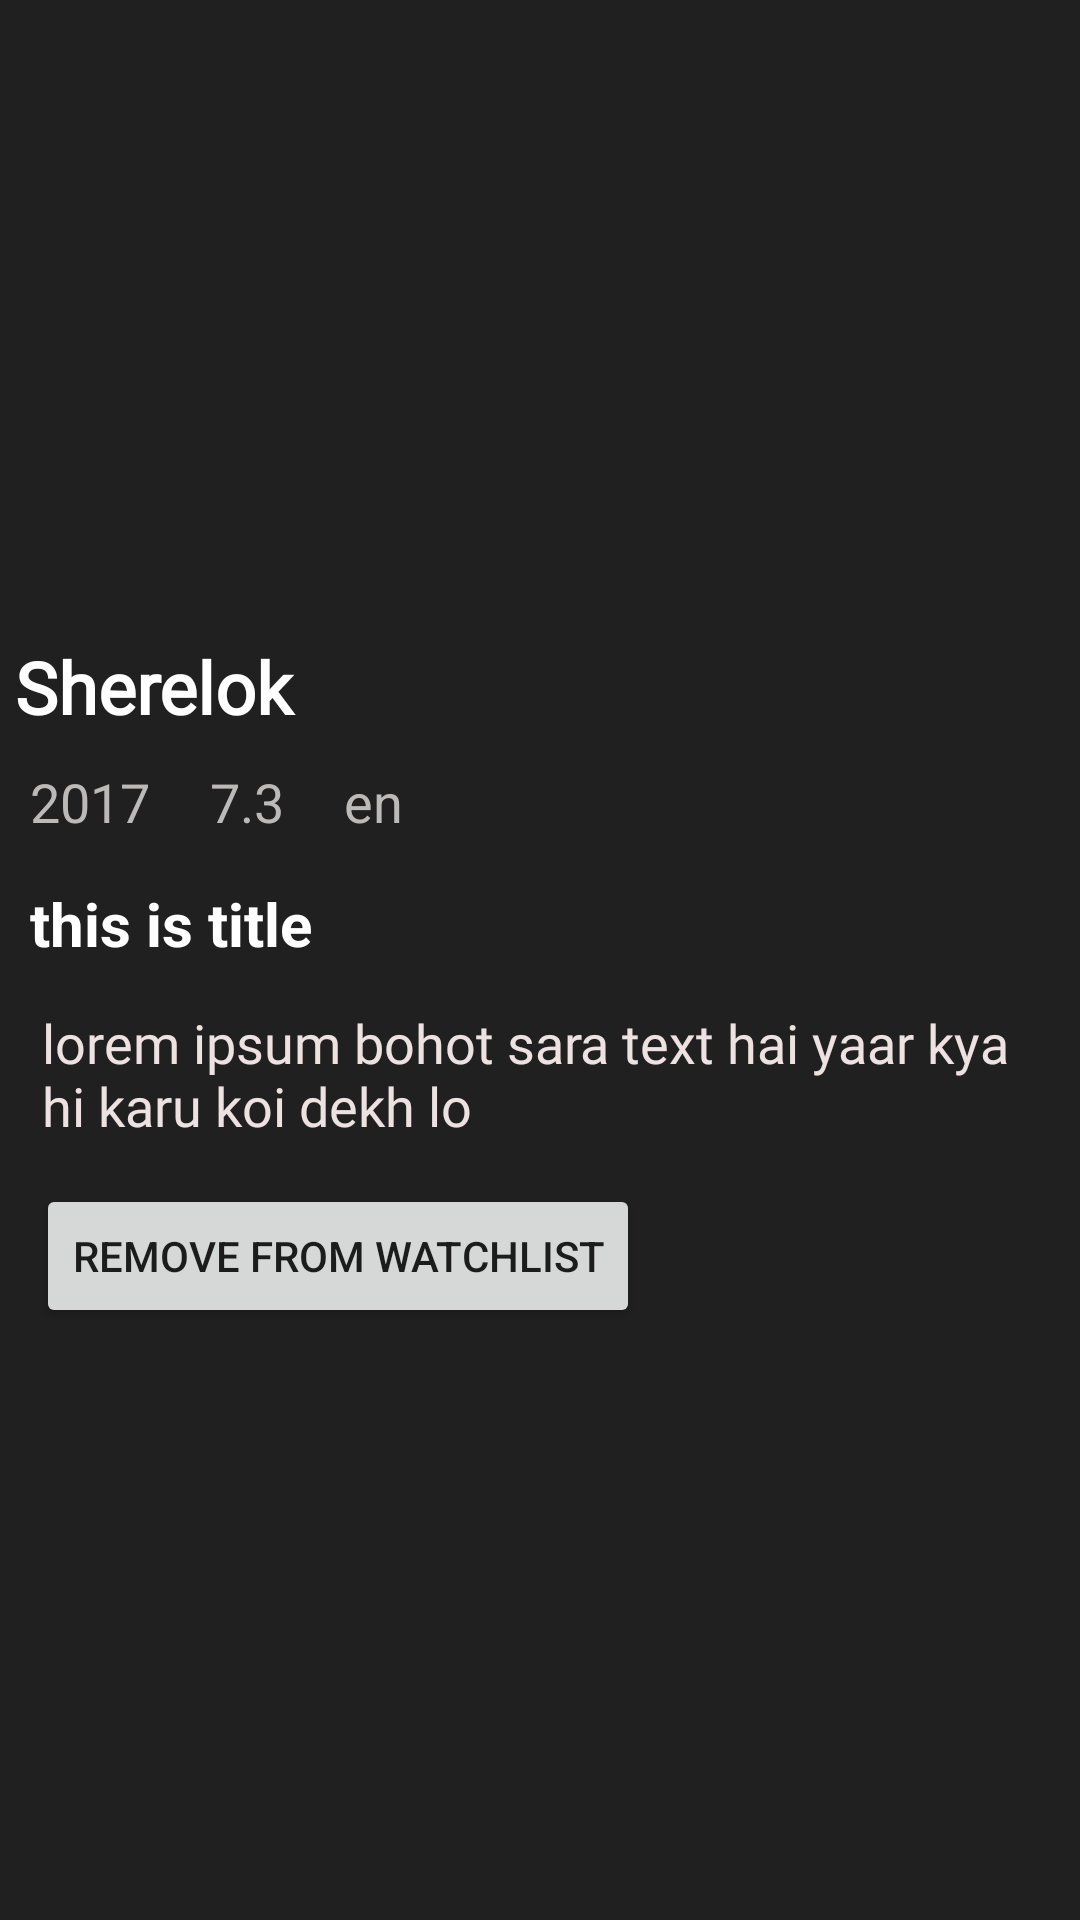

Produce the Android XML layout that renders to this screen, including the resource entries it uses.
<!-- AndroidManifest.xml: application theme Theme.NetflixClone -->
<!-- res/layout/fragment_search.xml -->
<?xml version="1.0" encoding="utf-8"?>
<FrameLayout xmlns:android="http://schemas.android.com/apk/res/android"
    xmlns:tools="http://schemas.android.com/tools"
    android:layout_width="match_parent"
    android:layout_height="match_parent"
    xmlns:app="http://schemas.android.com/apk/res-auto"
    tools:context=".fragments.SearchFragment"
    android:background="@color/grey"
    >

    <androidx.constraintlayout.widget.ConstraintLayout
        android:layout_width="match_parent"
        android:layout_height="match_parent">

        <ImageView
            android:id="@+id/backBT"
            android:layout_width="30dp"
            android:layout_height="30dp"
            android:elevation="20dp"
            android:src="@drawable/ic_back_arrow"
            app:layout_constraintStart_toStartOf="parent"
            app:layout_constraintTop_toTopOf="parent"
            android:layout_marginStart="5dp"
            android:layout_marginTop="5dp"
            />

        <ImageView
            android:id="@+id/moviePoster"
            android:layout_width="match_parent"
            android:layout_height="250dp"
            android:src="@drawable/movieplaceholder"
            app:layout_constraintTop_toTopOf="parent"
            android:scaleType="centerCrop"
            />

        <TextView
            android:id="@+id/movieTitle"
            android:layout_width="match_parent"
            android:layout_margin="5dp"
            android:layout_height="wrap_content"
            android:layout_marginStart="8dp"
            android:layout_marginBottom="5dp"
            android:fontFamily="@font/coustard_black"
            android:text="Sherelok"
            android:textColor="@color/white"
            android:textSize="24dp"
            android:textStyle="bold"
            app:layout_constraintBottom_toBottomOf="@id/moviePoster"
            app:layout_constraintStart_toStartOf="parent"
            android:maxLines="1"
            android:ellipsize="end"
            />

        <ScrollView
            android:layout_width="match_parent"
            android:layout_height="match_parent"
            android:layout_marginTop="250dp"
            app:layout_constraintTop_toBottomOf="@id/moviePoster"
            android:scrollbars="none"
            >
            <androidx.constraintlayout.widget.ConstraintLayout
                android:layout_width="match_parent"
                android:layout_height="wrap_content">

                <TextView
                    android:id="@+id/movieYear"
                    android:layout_width="wrap_content"
                    android:layout_height="wrap_content"
                    app:layout_constraintTop_toTopOf="parent"
                    android:text="2017"
                    android:textStyle="normal"
                    android:textSize="18sp"
                    app:layout_constraintStart_toStartOf="parent"
                    android:layout_marginStart="10dp"
                    android:layout_marginTop="5dp"
                    android:textColor="#BCB9B9"
                    />
                <TextView
                    android:id="@+id/movieRating"
                    android:layout_width="wrap_content"
                    android:layout_height="wrap_content"
                    app:layout_constraintTop_toTopOf="parent"
                    android:text="7.3"
                    android:textStyle="normal"
                    android:textSize="18sp"
                    app:layout_constraintStart_toEndOf="@id/movieYear"
                    android:layout_marginStart="20dp"
                    android:layout_marginTop="5dp"
                    android:textColor="#BCB9B9"
                    />
                <TextView
                    android:id="@+id/movieLanguage"
                    android:layout_width="wrap_content"
                    android:layout_height="wrap_content"
                    app:layout_constraintTop_toTopOf="parent"
                    android:text="en"
                    android:textStyle="normal"
                    android:textSize="18sp"
                    app:layout_constraintStart_toEndOf="@id/movieRating"
                    android:layout_marginStart="20dp"
                    android:layout_marginTop="5dp"
                    android:textColor="#BCB9B9"
                    />

                <TextView
                    android:id="@+id/movieTitleMain"
                    android:layout_width="wrap_content"
                    android:layout_height="wrap_content"
                    app:layout_constraintTop_toBottomOf="@id/movieRating"
                    app:layout_constraintStart_toStartOf="parent"
                    android:text="this is title"
                    android:textColor="@color/white"
                    android:layout_marginStart="10dp"
                    android:layout_marginTop="15dp"
                    android:textSize="20sp"
                    android:textStyle="bold"/>

                <TextView
                    android:id="@+id/movieDesc"
                    android:layout_width="match_parent"
                    android:layout_height="wrap_content"
                    android:fontFamily="@font/overlock"
                    android:padding="14dp"
                    android:text="lorem ipsum bohot sara text hai yaar kya hi karu koi dekh lo"
                    android:textColor="#EDE1E1"
                    android:textSize="18sp"
                    android:textStyle="normal"
                    app:layout_constraintTop_toBottomOf="@id/movieTitleMain" />


                <Button
                    android:id="@+id/addToWatchList"
                    android:layout_width="wrap_content"
                    android:layout_height="wrap_content"
                    android:text="Remove from watchlist"
                    app:layout_constraintTop_toBottomOf="@id/movieDesc"
                    app:layout_constraintStart_toStartOf="parent"
                    android:layout_marginStart="12dp"/>


            </androidx.constraintlayout.widget.ConstraintLayout>


        </ScrollView>


    </androidx.constraintlayout.widget.ConstraintLayout>

</FrameLayout>
<!-- resources referenced by this layout -->
<resources>
  <color name="grey">#202020</color>
  <color name="white">#FFFFFFFF</color>
  <style name="Theme.NetflixClone" parent="Theme.MaterialComponents.DayNight.NoActionBar">
          
          <item name="colorPrimary">#FF5722</item>
          <item name="colorPrimaryVariant">#F44336</item>
          <item name="colorOnPrimary">@color/white</item>
          
          <item name="colorSecondary">@color/teal_200</item>
          <item name="colorSecondaryVariant">@color/teal_700</item>
          <item name="colorOnSecondary">@color/black</item>
          
          <item name="android:statusBarColor" tools:targetApi="l">?attr/colorPrimaryVariant</item>
          <item name="android:windowFullscreen">true</item>
          <item name="android:textColorHint">#7E7E7E</item>
          
  
      </style>
  <color name="teal_200">#FF03DAC5</color>
  <color name="teal_700">#FF018786</color>
  <color name="black">#FF000000</color>
</resources>
